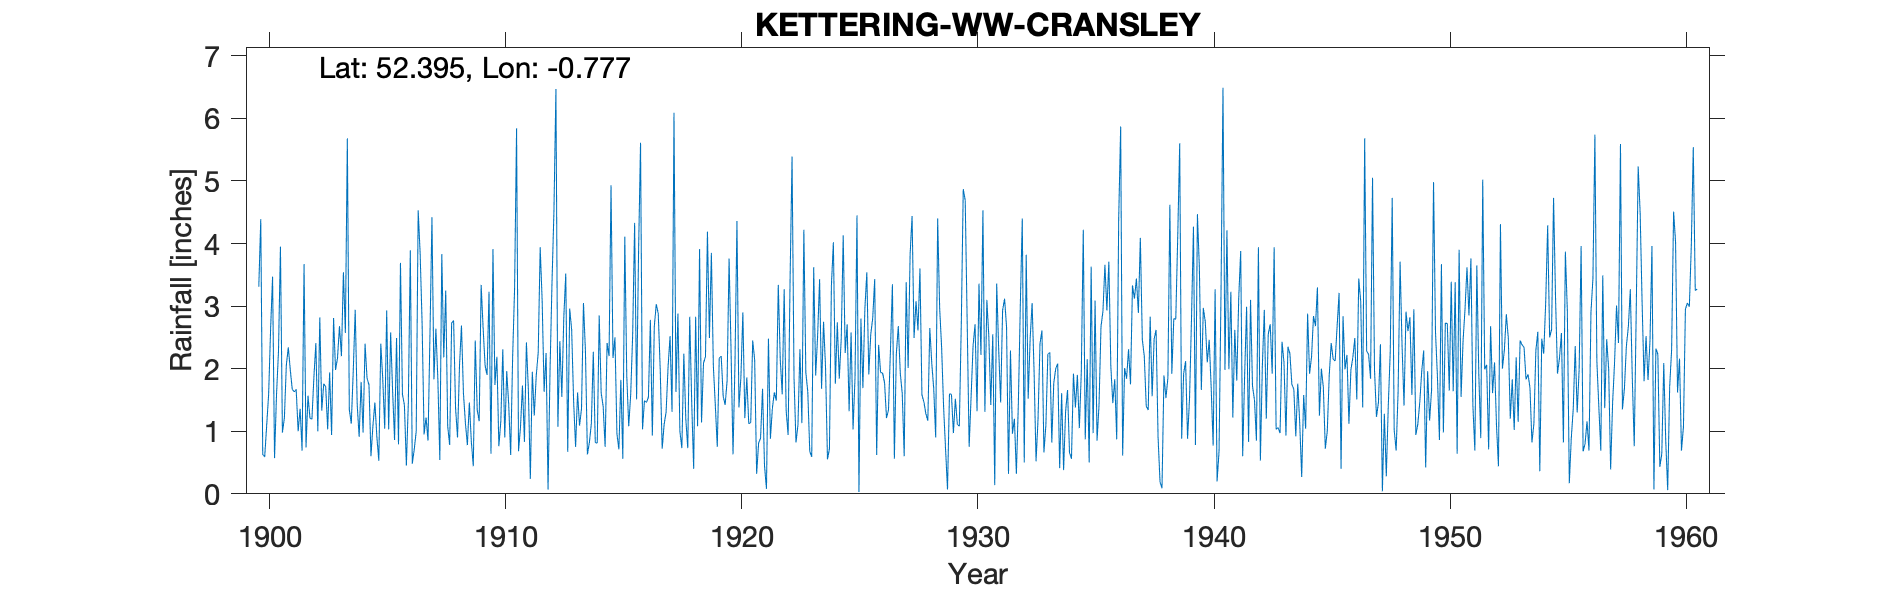

The data file committed next to this chart (first rows):
KETTERING-WW-CRANSLEY, , , , , , , , , , , , , , , , , , , , , , , 
Grid ref, SP833782, Long, -0.7772, Lat, 52.4, Elevation, 275, ft, , , , , , , , , , , , , , , 
Station no, 1124, , , , , , , , , , , , , , , , , , , , , , 
, 1900, 1901, 1902, 1903, 1904, 1905, 1906, 1907, 1908, 1909, 1910, 1911, 1912, 1913, 1914, 1915, 1916, 1917, 1918, 1919, 1920, 1921, 1922
January, 3.31, 0.98, 0.74, 1.94, 1.96, 0.91, 3.69, 0.95, 1.08, 0.84, 1.74, 0.68, 3.09, 3.52, 0.82, 2.17, 1.51, 1.99, 2.24, 4.19, 2.29, 2.14, 3.34
February, 4.39, 1.21, 1.57, 0.94, 2.94, 0.53, 1.59, 1.22, 0.78, 0.44, 2.19, 1.07, 1.63, 0.67, 1.12, 2.5, 3.87, 0.72, 1.2, 2.49, 0.63, 0.32, 2.15
March, 0.63, 2.06, 1.21, 2.81, 1.43, 2.4, 1.42, 0.85, 2.73, 2.45, 0.76, 1.73, 2.25, 2.96, 2.27, 0.96, 5.61, 1.11, 0.73, 3.85, 2.09, 0.81, 1.59
April, 0.59, 2.34, 1.19, 1.98, 0.91, 1.83, 0.45, 2.56, 2.77, 1.34, 1.16, 0.83, 0.07, 2.62, 0.82, 0.71, 1.03, 1.31, 2.83, 2.05, 4.36, 0.89, 3.27
May, 1.09, 1.98, 1.86, 2.17, 1.79, 1.04, 1.46, 4.42, 1.37, 1.16, 2.31, 2.42, 1.96, 1.47, 0.81, 1.82, 1.49, 2.03, 1.47, 1.42, 1.38, 1.68, 1.33
June, 1.59, 1.67, 2.41, 2.68, 0.98, 2.93, 3.89, 1.83, 0.9, 3.34, 0.9, 1.66, 3.37, 0.75, 2.85, 0.56, 1.46, 2.52, 0.4, 0.75, 1.86, 0.45, 0.94
July, 2.63, 1.63, 1, 2.2, 2.4, 1.03, 0.48, 2.64, 2.05, 2.65, 1.96, 0.24, 4.53, 1.62, 1.61, 4.11, 1.54, 1.31, 2.83, 2.17, 2.9, 0.08, 3.43
August, 3.47, 1.67, 2.82, 3.54, 1.85, 2.58, 0.71, 1.83, 2.69, 2.05, 1.43, 1.95, 6.47, 1.09, 1.4, 1.89, 2.78, 6.09, 1.08, 2.2, 1.21, 2.48, 5.39
September, 0.57, 1, 1.33, 2.57, 1.74, 1.65, 1, 0.54, 1.61, 1.9, 0.62, 1.25, 1.07, 1.36, 0.75, 1.08, 0.93, 1.63, 3.91, 1.56, 1.86, 0.88, 1.85
October, 1.58, 1.36, 1.76, 5.68, 0.6, 0.86, 4.53, 3.83, 1.13, 3.23, 2.18, 1.89, 2.44, 3.05, 2.41, 1.59, 2.68, 2.88, 1.14, 1.42, 1.12, 1.37, 0.82
November, 2.27, 0.69, 1.71, 1.35, 1.09, 2.49, 3.84, 2.18, 0.78, 0.64, 3.29, 2.26, 1.55, 2.28, 2.2, 2.54, 3.03, 1, 2.09, 1.81, 1.14, 1.62, 1.1
December, 3.95, 3.67, 1.03, 1.12, 1.46, 0.79, 2.72, 3.25, 1.46, 3.91, 5.84, 3.94, 2.82, 0.63, 4.93, 4.33, 2.88, 0.73, 2.19, 3.76, 2.45, 1.49, 2.31
Total, 26.07, 20.26, 18.63, 28.98, 19.15, 19.04, 25.78, 26.1, 19.35, 23.95, 24.38, 19.92, 31.25, 22.02, 21.99, 24.26, 28.81, 23.32, 22.11, 27.67, 23.29, 14.21, 27.52
1939 June IDR, , , , , , , , , , , , , , , , , , , , , , , 
